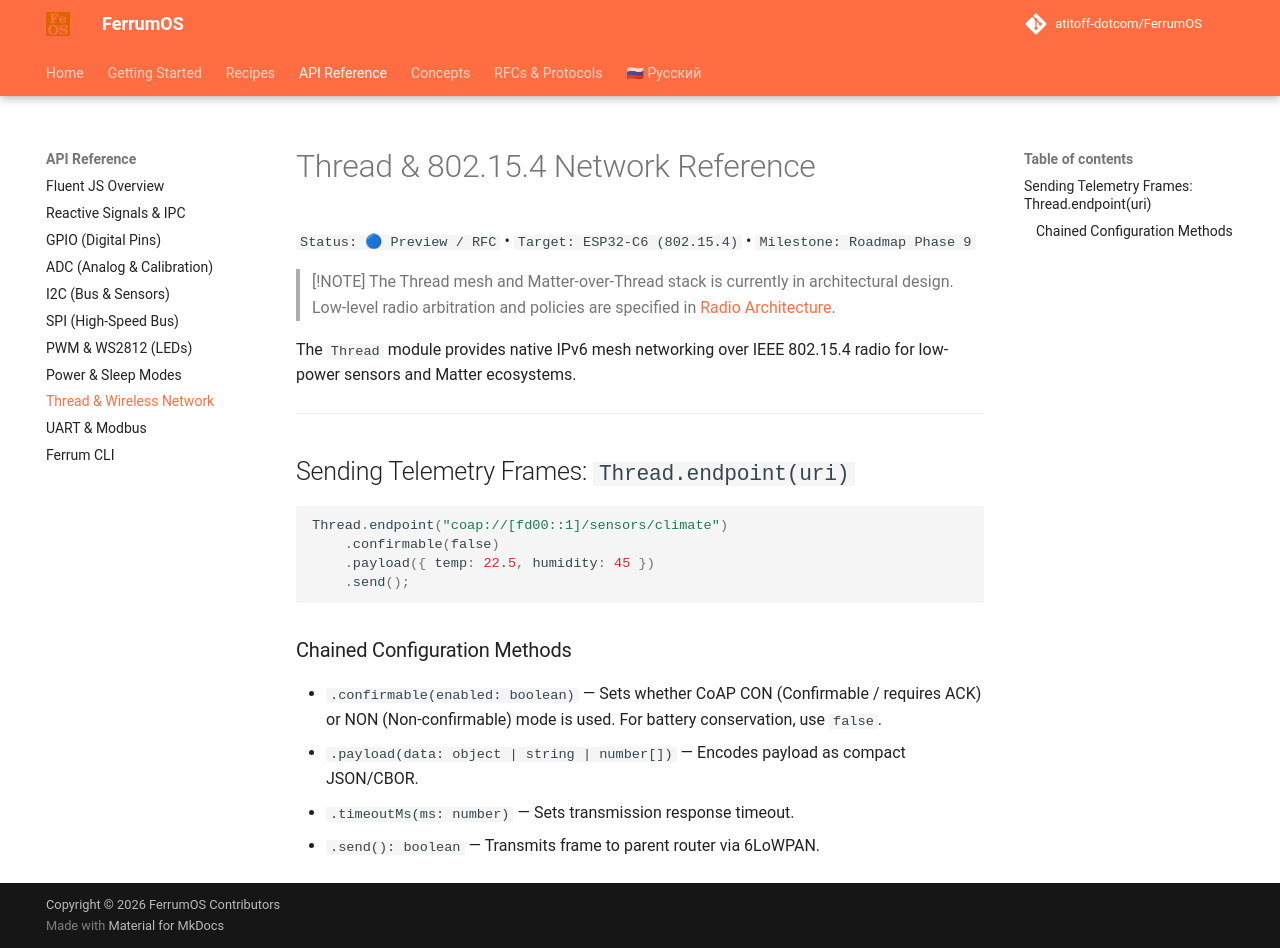

repository: atitoff-dotcom/FerrumOS · page: 3_reference/js_api/thread_network/index.html · generator: mkdocs

# Thread & 802.15.4 Network Reference

`Status: 🔵 Preview / RFC` • `Target: ESP32-C6 (802.15.4)` • `Milestone: Roadmap Phase 9`

> [!NOTE]
> The Thread mesh and Matter-over-Thread stack is currently in architectural design. Low-level radio arbitration and policies are specified in [Radio Architecture](../../rfcs/0007-brokerless-decentralized-fabric.md).

The `Thread` module provides native IPv6 mesh networking over IEEE 802.15.4 radio for low-power sensors and Matter ecosystems.

---

## Sending Telemetry Frames: `Thread.endpoint(uri)`

```javascript
Thread.endpoint("coap://[fd00::1]/sensors/climate")
    .confirmable(false)
    .payload({ temp: 22.5, humidity: 45 })
    .send();
```

### Chained Configuration Methods
- `.confirmable(enabled: boolean)` — Sets whether CoAP CON (Confirmable / requires ACK) or NON (Non-confirmable) mode is used. For battery conservation, use `false`.
- `.payload(data: object | string | number[])` — Encodes payload as compact JSON/CBOR.
- `.timeoutMs(ms: number)` — Sets transmission response timeout.
- `.send(): boolean` — Transmits frame to parent router via 6LoWPAN.
